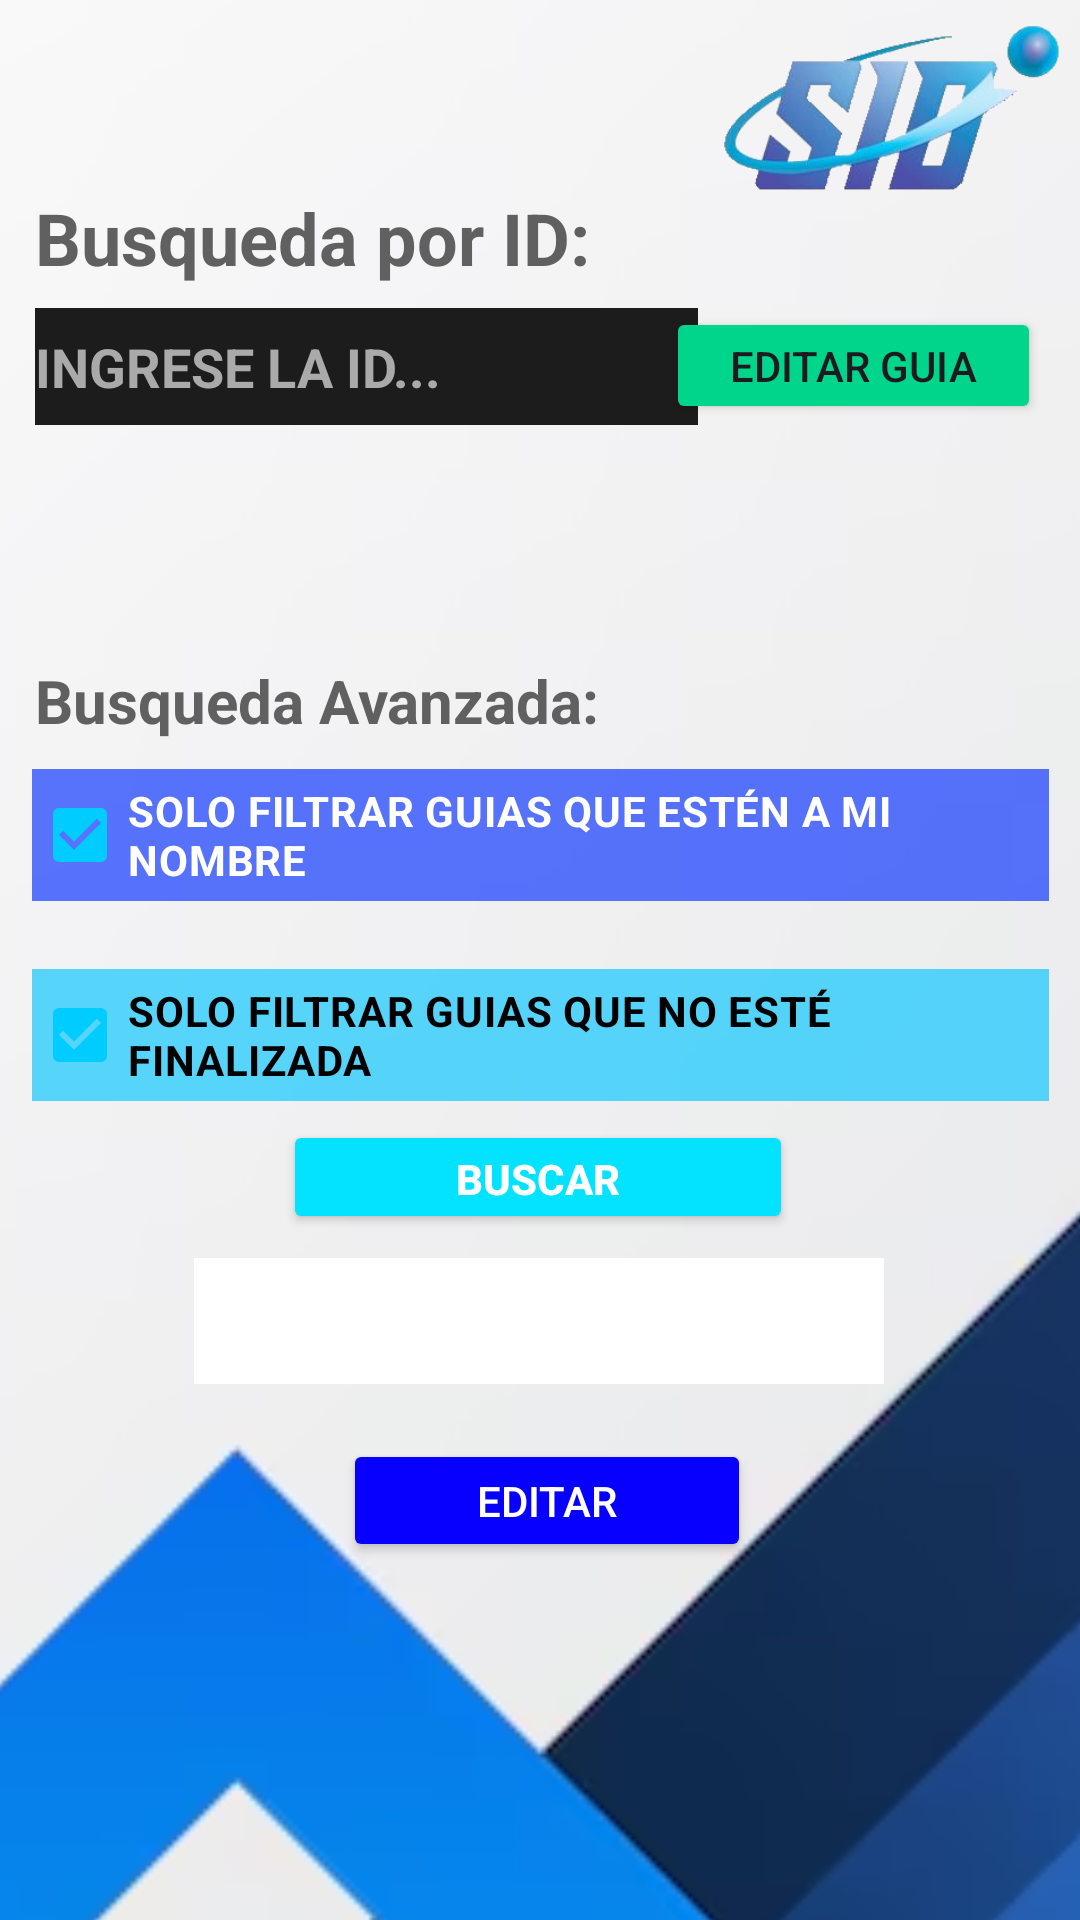

The Android layout XML behind this screen, and the referenced resources:
<!-- AndroidManifest.xml: application theme Theme.SID_SHARE -->
<!-- res/layout/activity_gestor_guias.xml -->
<?xml version="1.0" encoding="utf-8"?>
<androidx.constraintlayout.widget.ConstraintLayout xmlns:android="http://schemas.android.com/apk/res/android"
    xmlns:app="http://schemas.android.com/apk/res-auto"
    xmlns:tools="http://schemas.android.com/tools"
    android:id="@+id/main"
    android:layout_width="match_parent"
    android:layout_height="match_parent"
    android:orientation="vertical"
    tools:context=".gestor_guias">

    <ImageView
        android:id="@+id/imageView6"
        android:layout_width="755dp"
        android:layout_height="1400dp"
        android:layout_marginTop="-600dp"
        android:layout_marginBottom="-600dp"
        app:layout_constraintBottom_toBottomOf="parent"
        app:layout_constraintEnd_toEndOf="parent"
        app:layout_constraintHorizontal_bias="0.776"
        app:layout_constraintStart_toStartOf="parent"
        app:layout_constraintTop_toTopOf="parent"
        app:layout_constraintVertical_bias="0.478"
        app:srcCompat="@mipmap/fondo2" />

    <ImageView
        android:id="@+id/imageView7"
        android:layout_width="119dp"
        android:layout_height="73dp"
        app:layout_constraintBottom_toBottomOf="parent"
        app:layout_constraintEnd_toEndOf="parent"
        app:layout_constraintHorizontal_bias="0.987"
        app:layout_constraintStart_toStartOf="parent"
        app:layout_constraintTop_toTopOf="parent"
        app:layout_constraintVertical_bias="0.0"
        app:srcCompat="@mipmap/logotipo" />

    <Spinner
        android:id="@+id/spinner"
        android:layout_width="230dp"
        android:layout_height="42dp"
        android:background="#FFFFFF"
        android:textStyle="bold"
        app:layout_constraintBottom_toBottomOf="parent"
        app:layout_constraintEnd_toEndOf="parent"
        app:layout_constraintHorizontal_bias="0.497"
        app:layout_constraintStart_toStartOf="parent"
        app:layout_constraintTop_toTopOf="parent"
        app:layout_constraintVertical_bias="0.701" />

    <CheckBox
        android:id="@+id/checkBox_mi_nombre"
        android:layout_width="339dp"
        android:layout_height="44dp"
        android:background="#A4002AFF"
        android:checked="true"
        android:color="#00CCFF"
        android:text="SOLO FILTRAR GUIAS QUE ESTÉN A MI NOMBRE "
        android:textColor="#FFFFFF"
        android:textStyle="bold"
        app:buttonTint="#00CCFF"
        app:layout_constraintBottom_toBottomOf="parent"
        app:layout_constraintEnd_toEndOf="parent"
        app:layout_constraintStart_toStartOf="parent"
        app:layout_constraintTop_toTopOf="parent"
        app:layout_constraintVertical_bias="0.43" />

    <CheckBox
        android:id="@+id/checkBox_finalizadas"
        android:layout_width="339dp"
        android:layout_height="44dp"
        android:background="#A400C4FF"
        android:checked="true"
        android:color="#00CCFF"
        android:text="SOLO FILTRAR GUIAS QUE NO ESTÉ FINALIZADA"
        android:textColor="#000000"
        android:textStyle="bold"
        app:buttonTint="#00CCFF"
        app:layout_constraintBottom_toBottomOf="parent"
        app:layout_constraintEnd_toEndOf="parent"
        app:layout_constraintStart_toStartOf="parent"
        app:layout_constraintTop_toTopOf="parent"
        app:layout_constraintVertical_bias="0.542" />

    <EditText
        android:id="@+id/editTextText"
        android:layout_width="221dp"
        android:layout_height="39dp"
        android:background="#1C1C1C"
        android:ems="10"
        android:hint="INGRESE LA ID..."
        android:inputType="number"
        android:textColor="#FFFFFF"
        android:textColorHighlight="#ACACAC"
        android:textColorHint="#AAAAAA"
        android:textStyle="bold"
        app:layout_constraintBottom_toBottomOf="parent"
        app:layout_constraintEnd_toEndOf="parent"
        app:layout_constraintHorizontal_bias="0.084"
        app:layout_constraintStart_toStartOf="parent"
        app:layout_constraintTop_toTopOf="parent"
        app:layout_constraintVertical_bias="0.171" />

    <TextView
        android:id="@+id/textVieefew4"
        android:layout_width="221dp"
        android:layout_height="36dp"
        android:text="Busqueda Avanzada:"
        android:textColor="#606060"
        android:textSize="20sp"
        android:textStyle="bold"
        app:layout_constraintBottom_toBottomOf="parent"
        app:layout_constraintEnd_toEndOf="parent"
        app:layout_constraintHorizontal_bias="0.084"
        app:layout_constraintStart_toStartOf="parent"
        app:layout_constraintTop_toTopOf="parent"
        app:layout_constraintVertical_bias="0.364" />

    <TextView
        android:id="@+id/textView4"
        android:layout_width="219dp"
        android:layout_height="47dp"
        android:text="Busqueda por ID:"
        android:textColor="#606060"
        android:textSize="24sp"
        android:textStyle="bold"
        app:layout_constraintBottom_toBottomOf="parent"
        app:layout_constraintEnd_toEndOf="parent"
        app:layout_constraintHorizontal_bias="0.083"
        app:layout_constraintStart_toStartOf="parent"
        app:layout_constraintTop_toTopOf="parent"
        app:layout_constraintVertical_bias="0.106" />

    <Button
        android:id="@+id/editar_guia_base"
        android:layout_width="136dp"
        android:layout_height="41dp"
        android:backgroundTint="#0800FF"
        android:text="Editar"
        android:textColor="#FFFFFF"
        app:icon="@android:drawable/ic_menu_edit"
        app:layout_constraintBottom_toBottomOf="parent"
        app:layout_constraintEnd_toEndOf="parent"
        app:layout_constraintHorizontal_bias="0.51"
        app:layout_constraintStart_toStartOf="parent"
        app:layout_constraintTop_toTopOf="parent"
        app:layout_constraintVertical_bias="0.801" />

    <Button
        android:id="@+id/buscar"
        android:layout_width="170dp"
        android:layout_height="38dp"
        android:backgroundTint="#03E2FF"
        android:text="Buscar"
        android:textColor="#FFFFFF"
        android:textStyle="bold"
        app:icon="@android:drawable/ic_search_category_default"
        app:layout_constraintBottom_toBottomOf="parent"
        app:layout_constraintEnd_toEndOf="parent"
        app:layout_constraintHorizontal_bias="0.497"
        app:layout_constraintStart_toStartOf="parent"
        app:layout_constraintTop_toTopOf="parent"
        app:layout_constraintVertical_bias="0.62" />

    <Button
        android:id="@+id/editar_guia_central"
        android:layout_width="125dp"
        android:layout_height="39dp"
        android:backgroundTint="#00D68B"
        android:text="Editar guia"
        app:icon="@android:drawable/ic_menu_edit"
        app:layout_constraintBottom_toBottomOf="parent"
        app:layout_constraintEnd_toEndOf="parent"
        app:layout_constraintHorizontal_bias="0.944"
        app:layout_constraintStart_toStartOf="parent"
        app:layout_constraintTop_toTopOf="parent"
        app:layout_constraintVertical_bias="0.17" />

</androidx.constraintlayout.widget.ConstraintLayout>
<!-- resources referenced by this layout -->
<resources>
  <!-- mipmap fondo2: png bitmap (mipmap-mdpi, 83459 bytes) -->
  <!-- mipmap logotipo: png bitmap (mipmap-mdpi, 41459 bytes) -->
  <style name="Theme.SID_SHARE" parent="Base.Theme.SID_SHARE" />
  <style name="Base.Theme.SID_SHARE" parent="Theme.Material3.DayNight.NoActionBar">
          
          
      </style>
</resources>
